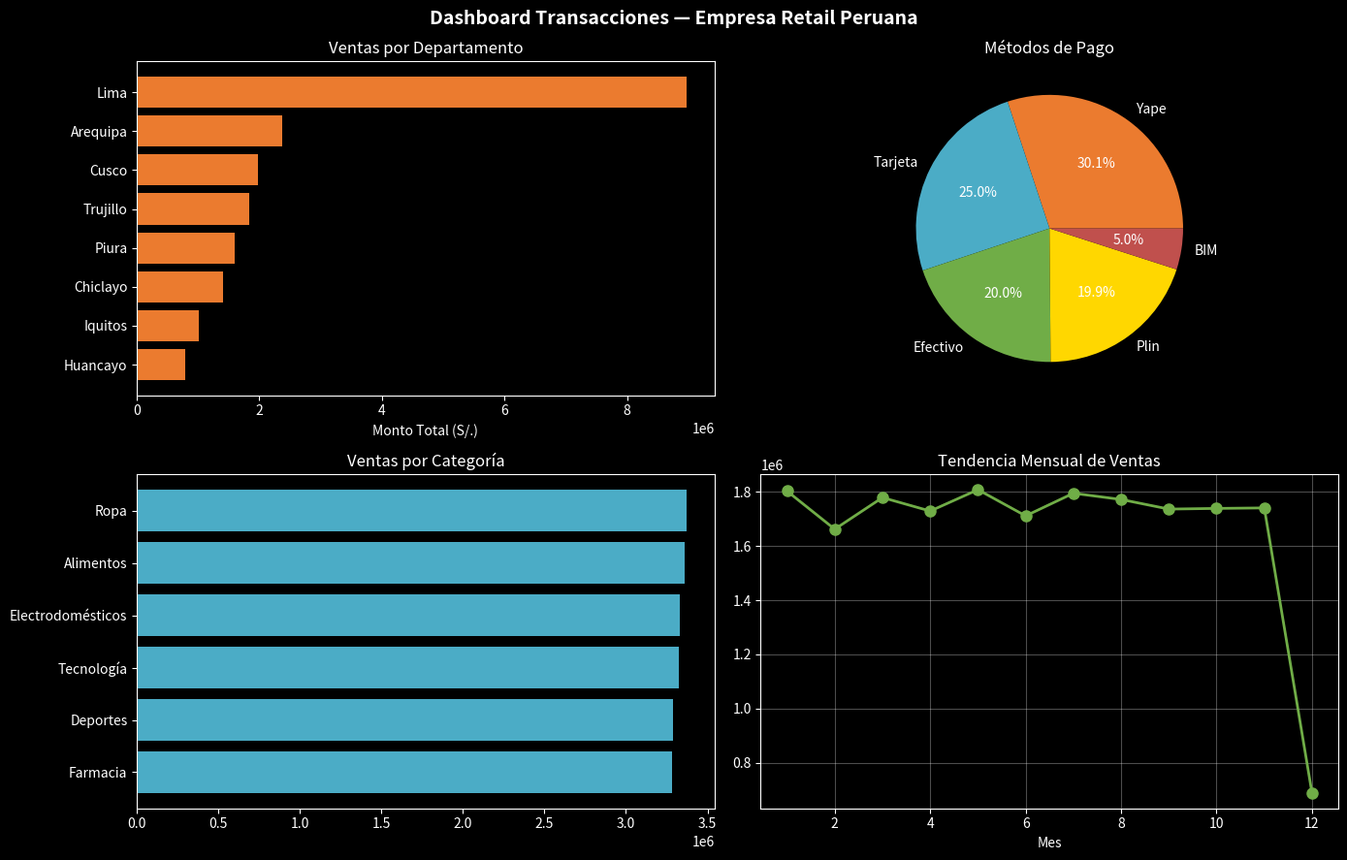

Reproduce this figure in Python.
# ── Celda 0: Instalación (solo si estás en Google Colab) ──────
import sys
IN_COLAB = 'google.colab' in sys.modules
if IN_COLAB:
    !pip install pandas matplotlib seaborn -q
    print('✅ Librerías instaladas en Colab')
else:
    print('✅ Usando entorno local (conda bigdata-ua)')

# ── Celda 1: Imports ──────────────────────────────────────────
import pandas as pd
import numpy as np
import matplotlib.pyplot as plt
import seaborn as sns
import json
from datetime import datetime, timedelta

# Estilo de gráficos
plt.style.use('dark_background')
sns.set_palette('husl')

print(f'pandas  : {pd.__version__}')
print(f'numpy   : {np.__version__}')
print(f'Python  : {sys.version.split()[0]}')
print('✅ Entorno listo para el lab S1!')

# ── Celda 2: Generar dataset estructurado ─────────────────────
np.random.seed(42)
N = 100_000  # 100 mil registros

departamentos = ['Lima', 'Arequipa', 'Cusco', 'Trujillo', 'Piura', 'Chiclayo', 'Iquitos', 'Huancayo']
categorias    = ['Alimentos', 'Electrodomésticos', 'Ropa', 'Farmacia', 'Tecnología', 'Deportes']
metodos_pago  = ['Yape', 'Plin', 'Tarjeta', 'Efectivo', 'BIM']

df = pd.DataFrame({
    'id':          range(1, N+1),
    'fecha':       pd.date_range('2024-01-01', periods=N, freq='5min'),
    'cliente_id':  np.random.randint(1000, 9999, N),
    'depto':       np.random.choice(departamentos, N, p=[.45,.12,.10,.09,.08,.07,.05,.04]),
    'categoria':   np.random.choice(categorias, N),
    'monto':       np.round(np.random.exponential(180, N) + 20, 2),
    'metodo_pago': np.random.choice(metodos_pago, N, p=[.30,.20,.25,.20,.05]),
    'es_fraude':   np.random.choice([0,1], N, p=[.98,.02]),
})

print(f'📊 Dataset creado: {df.shape[0]:,} registros × {df.shape[1]} columnas')
print(f'💾 Tamaño en memoria: {df.memory_usage(deep=True).sum()/1024:.1f} KB')
df.head(3)

# ── Celda 3: Exploración básica ───────────────────────────────
print('=== INFORMACIÓN GENERAL ===')
df.info()
print()
print('=== ESTADÍSTICAS DESCRIPTIVAS ===')
df[['monto', 'es_fraude']].describe()

# ── Celda 4: Análisis de las 5 V's ────────────────────────────
print('=== ANÁLISIS DE LAS 5 V\u2019S ===')

# VOLUMEN
mem_kb = df.memory_usage(deep=True).sum() / 1024
print(f'📦 VOLUMEN:')
print(f'   Registros:  {len(df):,}')
print(f'   En memoria: {mem_kb:.1f} KB')
print(f'   Escalando a 100M registros → {mem_kb*1000/1024**2:.1f} GB')

# VELOCIDAD
trans_dia = df.groupby(df['fecha'].dt.date).size()
print(f'\n⚡ VELOCIDAD:')
print(f'   Transacciones/día promedio: {trans_dia.mean():.0f}')
print(f'   Pico máximo en un día:      {trans_dia.max()}')

# VERACIDAD
print(f'\n✅ VERACIDAD:')
print(f'   Nulos por columna:')
print(df.isnull().sum().to_string())
print(f'   Tasa de fraude: {df["es_fraude"].mean()*100:.2f}%')

# ── Celda 5: Visualización ────────────────────────────────────
fig, axes = plt.subplots(2, 2, figsize=(14, 9))
fig.suptitle('Dashboard Transacciones — Empresa Retail Peruana', fontsize=14, fontweight='bold', color='white')

# Gráfico 1: Ventas por departamento
ventas_depto = df.groupby('depto')['monto'].sum().sort_values(ascending=True)
axes[0,0].barh(ventas_depto.index, ventas_depto.values, color='#EB7B2F')
axes[0,0].set_title('Ventas por Departamento', color='white')
axes[0,0].set_xlabel('Monto Total (S/.)', color='white')

# Gráfico 2: Métodos de pago
mp = df['metodo_pago'].value_counts()
colors = ['#EB7B2F','#4BACC6','#70AD47','#FFD700','#C0504D']
axes[0,1].pie(mp.values, labels=mp.index, autopct='%1.1f%%', colors=colors)
axes[0,1].set_title('Métodos de Pago', color='white')

# Gráfico 3: Ventas por categoría
cat_ventas = df.groupby('categoria')['monto'].sum().sort_values()
axes[1,0].barh(cat_ventas.index, cat_ventas.values, color='#4BACC6')
axes[1,0].set_title('Ventas por Categoría', color='white')

# Gráfico 4: Tendencia mensual
monthly = df.groupby(df['fecha'].dt.month)['monto'].sum()
axes[1,1].plot(monthly.index, monthly.values, 'o-', color='#70AD47', linewidth=2, markersize=8)
axes[1,1].set_title('Tendencia Mensual de Ventas', color='white')
axes[1,1].set_xlabel('Mes', color='white')
axes[1,1].grid(True, alpha=0.3)

for ax in axes.flat:
    ax.tick_params(colors='white')

plt.tight_layout()
plt.savefig('dashboard_s1.png', dpi=150, bbox_inches='tight', facecolor='#0D1B3E')
plt.show()
print('✅ Dashboard guardado como dashboard_s1.png')

# ── Celda 6: Trabajar con JSON ────────────────────────────────
# Simula la respuesta de una API de clientes (como la API de Reniec o SUNAT)

api_response = '''
[
  {"id": "CLI-001", "nombre": "Juan Quispe", "dni": "45678901",
   "contacto": {"email": "j.quispe@empresa.pe", "tel": "987654321", "distrito": "San Miguel"},
   "compras": [150.5, 320.0, 89.9], "activo": true, "tags": ["premium", "digital"]},
  {"id": "CLI-002", "nombre": "Maria Torres", "dni": "56789012",
   "contacto": {"email": null, "tel": "976543210", "distrito": "Miraflores"},
   "compras": [500.0, 1200.5], "activo": true, "tags": ["vip"]},
  {"id": "CLI-003", "nombre": "Carlos Mamani", "dni": "67890123",
   "contacto": {"email": "c.mamani@gmail.com", "tel": null, "distrito": "Callao"},
   "compras": [], "activo": false, "tags": ["nuevo", "inactivo"]}
]
'''

clientes = json.loads(api_response)
print(f'Clientes recibidos: {len(clientes)}')
print(f'\nEstructura del primer cliente:')
print(json.dumps(clientes[0], indent=2, ensure_ascii=False))

# ── Celda 7: Normalizar JSON a DataFrame ──────────────────────
registros = []
for c in clientes:
    registros.append({
        'id': c['id'],
        'nombre': c['nombre'],
        'distrito': c['contacto']['distrito'],
        'tiene_email': c['contacto']['email'] is not None,
        'tiene_tel': c['contacto']['tel'] is not None,
        'num_compras': len(c['compras']),
        'total_compras': sum(c['compras']),
        'activo': c['activo'],
        'es_premium': any(t in ['premium','vip'] for t in c['tags'])
    })

df_clientes = pd.DataFrame(registros)
print('=== CLIENTES NORMALIZADOS ===')
print(df_clientes.to_string(index=False))
print(f'\n📊 Completitud de datos:')
print(f'  Con email: {df_clientes["tiene_email"].sum()}/{len(df_clientes)}')
print(f'  Con tel:   {df_clientes["tiene_tel"].sum()}/{len(df_clientes)}')
print(f'  Activos:   {df_clientes["activo"].sum()}/{len(df_clientes)}')

# ── Celda 8: Análisis básico de sentimiento en comentarios ────
comentarios = [
    {'id': 1, 'texto': 'Excelente servicio en Plaza Vea, muy rápido el pago con Yape!', 'fuente': 'Google'},
    {'id': 2, 'texto': 'Pésima atención, esperé 45 minutos para ser atendido en Tottus', 'fuente': 'Facebook'},
    {'id': 3, 'texto': 'El producto llegó a tiempo pero la caja estaba dañada. Regular', 'fuente': 'App'},
    {'id': 4, 'texto': 'Super bueno el envío express, llegó en 2 horas a Miraflores', 'fuente': 'Google'},
    {'id': 5, 'texto': 'Me cobraron de más y tardaron 1 semana en devolver el dinero', 'fuente': 'Twitter'},
    {'id': 6, 'texto': 'Personal muy amable y precios competitivos, volvería sin duda', 'fuente': 'Google'},
    {'id': 7, 'texto': 'App del supermercado se cae constantemente, muy mala experiencia', 'fuente': 'AppStore'},
    {'id': 8, 'texto': 'Calidad excelente pero precio un poco alto comparado con Metro', 'fuente': 'Google'},
]

POS = {'excelente','super','bueno','rápido','amable','bien','tiempo','sin duda'}
NEG = {'pésima','mala','dañada','tardaron','mal','cae','alto','45 minutos'}

resultados = []
for c in comentarios:
    texto_lower = c['texto'].lower()
    pos = sum(1 for p in POS if p in texto_lower)
    neg = sum(1 for n in NEG if n in texto_lower)
    sentimiento = 'POSITIVO' if pos > neg else ('NEGATIVO' if neg > pos else 'NEUTRO')
    resultados.append({'id': c['id'], 'sentimiento': sentimiento,
                       'palabras': len(c['texto'].split()),
                       'fuente': c['fuente'],
                       'texto': c['texto'][:40]+'...'})

df_sent = pd.DataFrame(resultados)
print('=== ANÁLISIS DE SENTIMIENTO ===')
print(df_sent.to_string(index=False))
print(f'\n📊 Distribución:')
print(df_sent['sentimiento'].value_counts().to_string())

# ── Celda 9: Diseñar arquitectura de TU proyecto ──────────────

mi_arquitectura = {
    # ── INFORMACIÓN DEL PROYECTO ──────────────────────────────
    "proyecto": "Predicción Espacio-Temporal de Congestión Vehicular y Optimización Dinámica de Rutas en Lima Metropolitana",
    "empresa": "Lima Metropolitana — Smart City / Transporte / Gobierno Local",
    "problema": (
        "Lima es la 5ta ciudad más congestionada de América Latina (TomTom 2024). "
        "Los limeños pierden 117 horas/año en tráfico (impacto: S/ 6,200M/año, MTC 2023). "
        "Más de 500K puntos GPS/hora se generan de taxis y buses pero NO se procesan para "
        "optimización en tiempo real: semáforos con tiempos fijos, sin predicción de congestión "
        "anticipada, sin integración de eventos públicos al modelo de tráfico."
    ),

    # ── LAS 5 V's DEL PROYECTO ────────────────────────────────
    "5Vs": {
        "Volumen": "50K vehículos × 960 pts GPS/día = 48M puntos/día → ~3.3 TB/año",
        "Velocidad": "Near Real-time — actualización de rutas cada 2 min; predicción 30 min de anticipación",
        "Variedad": "GPS lat/lon (estructurado), GeoJSON OSM (semi), clima SENAMHI JSON (semi), eventos públicos (no estructurado)",
        "Veracidad": "Señales GPS perdidas, coordenadas fuera de rango, duplicados por re-transmisión",
        "Valor": "Reducir 20% tiempo en viaje = ahorro S/ 1,240M/año; optimizar semáforos y rutas para el MTC",
    },

    # ── ARQUITECTURA TÉCNICA ──────────────────────────────────
    "fuentes_datos": [
        "Simulador GPS 50K vehículos en trayectorias reales de Lima (OSMnx + Faker)",
        "OpenStreetMap Perú — GeoJSON calles e intersecciones de Lima Metropolitana",
        "SENAMHI API — datos climáticos (lluvia, garúa) que afectan velocidad promedio",
        "Agenda de eventos públicos Lima (partidos, conciertos, desfiles — JSON)",
    ],
    "ingesta": "PySpark batch desde Parquet/CSV simulados; OSMnx para descarga grafo OSM; requests para APIs SENAMHI y eventos",
    "almacenamiento": "MongoDB Atlas M0 Free (eventos de tráfico, predicciones); archivos Parquet en Databricks DBFS / Google Drive",
    "procesamiento": "PySpark 3.5 (agregaciones velocidad/densidad por segmento); PySpark GraphX (grafo calles Lima, PageRank cuellos de botella)",
    "analisis": "PySpark MLlib Random Forest temporal (predicción congestión a 30 min, F1 > 0.78); Neo4j Cypher (Dijkstra adaptativo rutas óptimas)",
    "visualizacion": "Folium (mapa interactivo Lima con capas de congestión); Kepler.gl (espacio-temporal); matplotlib para EDA",

    # ── CASOS DE USO ─────────────────────────────────────────
    "casos_uso": [
        "Predicción de congestión: modelo RF predice nivel de tráfico por segmento con 30 min de anticipación (F1 > 0.78)",
        "Ruta óptima adaptativa: Dijkstra en Neo4j recalcula ruta evitando segmentos con alta probabilidad de congestión, cada 2 min",
        "Detección de cuellos de botella: PageRank identifica intersecciones con mayor centralidad de flujo vehicular",
    ],

    # ── CONSIDERACIONES ÉTICAS ───────────────────────────────
    "etica": (
        "El proyecto usa datos GPS SINTÉTICOS (simulados con OSMnx + Faker), no datos reales de vehículos privados, "
        "evitando exposición de privacidad. En producción sería obligatorio: anonimizar IDs de vehículos, "
        "cumplir Ley N.° 29733 de Protección de Datos Personales, y obtener consentimiento "
        "de flotas y conductores para uso analítico de sus trayectorias GPS."
    ),
}

print('=== ARQUITECTURA BIG DATA — SMART TRAFFIC LIMA ===')
print(json.dumps(mi_arquitectura, indent=2, ensure_ascii=False))


# ── Celda 10: Calcular estimaciones de volumen del PROYECTO ──

# Smart Traffic Lima — 50K vehículos GPS
vehiculos        = 50_000       # vehículos simulados circulando en Lima
registros_x_dia  = 960          # 1 punto GPS/min × 16h operacion = 960 pts/vehiculo/dia
tamanio_registro = 0.2          # KB por punto GPS (lat, lon, timestamp, velocidad, id_vehiculo)

# Calculos
registros_dia  = vehiculos * registros_x_dia
registros_ano  = registros_dia * 365
gb_dia         = (registros_dia * tamanio_registro) / (1024**2)
tb_ano         = gb_dia * 365 / 1024

print('=== ESTIMACIÓN DE VOLUMEN — SMART TRAFFIC LIMA ===')
print(f'Vehículos activos:        {vehiculos:>15,}')
print(f'Puntos GPS/vehículo/día:  {registros_x_dia:>15,}  (1/min x 16h)')
print(f'Registros/día:            {registros_dia:>15,}')
print(f'Registros/año:            {registros_ano:>15,}')
print(f'Tamaño por punto GPS:     {tamanio_registro:>14} KB')
print(f'Tamaño/día:               {gb_dia:>14.1f} GB')
print(f'Tamaño/año:               {tb_ano:>14.1f} TB')
print()
if tb_ano > 1:
    print('ESTO ES BIG DATA — Un solo servidor no puede manejar esto.')
    print('   Necesitamos PySpark distribuido + almacenamiento escalable.')
    print(f'   Los grafos OSM de Lima agregan ~2 GB adicionales de datos geoespaciales.')
else:
    print('Revisar estimacion — el proyecto deberia generar mas volumen.')


# ── Celda final: Verificación de entrega ──────────────────────
import os

print('=== CHECKLIST DE ENTREGA ===')
checks = [
    ('Nombre escrito en la primera celda',          True),  # Cambia a False si no lo hiciste
    ('Todas las celdas ejecutadas sin error',        True),
    ('Gráfico dashboard_s1.png generado',            os.path.exists('dashboard_s1.png')),
    ('JSON analizado correctamente (Celda 7)',        True),
    ('Análisis de sentimiento completado (Celda 8)', True),
    ('Arquitectura de mi proyecto completada',       True),  # Cambia a False si no lo completaste
    ('Reflexión final escrita con mis palabras',     True),
]

for desc, status in checks:
    icon = '✅' if status else '❌'
    print(f'  {icon}  {desc}')

completados = sum(s for _, s in checks)
print(f'\n{completados}/{len(checks)} items completados')

if completados == len(checks):
    print('\n🎉 ¡Listo para hacer el PR en GitHub!')
    print('   Comando: git add . && git commit -m "[S01] Lab Semana 1 - Tu Nombre"')
else:
    print('\n⚠️  Completa todos los items antes de hacer el PR.')
